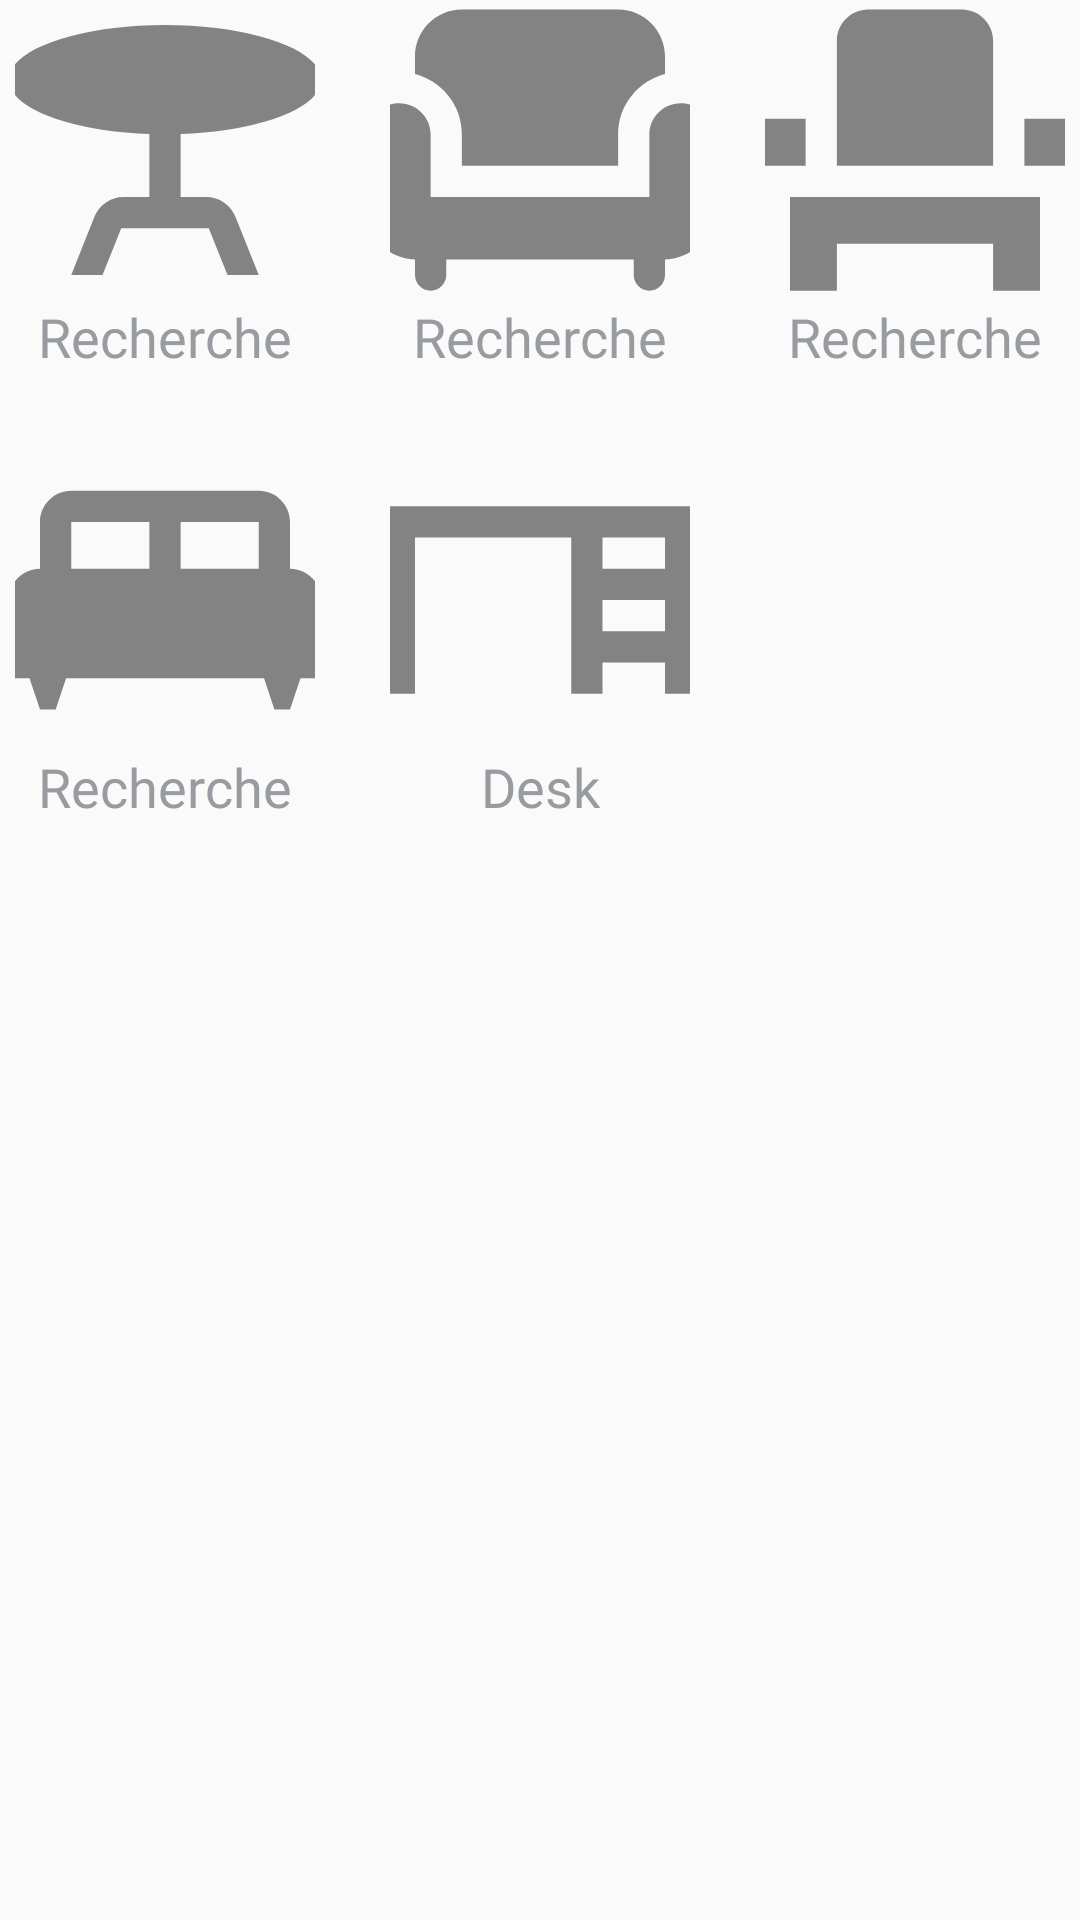

Reconstruct the res/layout file that produces this screen, plus the resources it refers to.
<!-- AndroidManifest.xml: application theme Theme.SirioFsociety -->
<!-- res/layout/explorer.xml -->
<?xml version="1.0" encoding="utf-8"?>
<androidx.constraintlayout.widget.ConstraintLayout xmlns:android="http://schemas.android.com/apk/res/android"
    xmlns:app="http://schemas.android.com/apk/res-auto"
    xmlns:tools="http://schemas.android.com/tools"
    android:orientation="vertical"
    android:layout_width="match_parent"
    android:layout_height="match_parent">

    <ImageView
        android:id="@+id/icon_table"
        android:layout_width="100dp"
        android:layout_height="100dp"
        android:layout_marginEnd="125dp"
        android:src="@drawable/ic_table"
        app:layout_constraintLeft_toRightOf="parent"
        app:layout_constraintTop_toTopOf="parent"
        app:layout_constraintEnd_toEndOf="@+id/icon_chair"/>

    <TextView
        style="@style/DefaultTextStyle"
        android:layout_width="wrap_content"
        android:layout_height="wrap_content"
        android:text="Recherche"
        app:layout_constraintEnd_toEndOf="@+id/icon_table"
        app:layout_constraintStart_toStartOf="@+id/icon_table"
        app:layout_constraintTop_toBottomOf="@id/icon_table" />

    <ImageView
        android:id="@+id/icon_chair"
        android:layout_width="100dp"
        android:layout_height="100dp"
        android:src="@drawable/ic_chair"
        app:layout_constraintLeft_toLeftOf="parent"
        app:layout_constraintRight_toRightOf="parent"
        app:layout_constraintTop_toTopOf="parent" />

    <TextView
        style="@style/DefaultTextStyle"
        android:layout_width="wrap_content"
        android:layout_height="wrap_content"
        android:text="Recherche"
        app:layout_constraintEnd_toEndOf="@+id/icon_chair"
        app:layout_constraintStart_toStartOf="@+id/icon_chair"
        app:layout_constraintTop_toBottomOf="@+id/icon_chair" />

    <ImageView
        android:id="@+id/icon_sofa"
        android:layout_width="100dp"
        android:layout_height="100dp"
        android:layout_marginStart="125dp"
        android:src="@drawable/ic_sofa"
        app:layout_constraintStart_toStartOf="@id/icon_chair"
        app:layout_constraintBaseline_toBottomOf="parent"
        app:layout_constraintLeft_toRightOf="parent"/>

    <TextView
        style="@style/DefaultTextStyle"
        android:layout_width="wrap_content"
        android:layout_height="wrap_content"
        android:text="Recherche"
        app:layout_constraintEnd_toEndOf="@+id/icon_sofa"
        app:layout_constraintStart_toStartOf="@+id/icon_sofa"
        app:layout_constraintTop_toBottomOf="@+id/icon_sofa" />

    <ImageView
        android:id="@+id/icon_armchair"
        android:layout_width="100dp"
        android:layout_height="100dp"
        android:layout_marginEnd="125dp"
        android:src="@drawable/ic_bed"
        app:layout_constraintLeft_toRightOf="parent"
        app:layout_constraintTop_toTopOf="@+id/icon_desk"
        app:layout_constraintEnd_toEndOf="@+id/icon_desk"/>

    <TextView
        style="@style/DefaultTextStyle"
        android:layout_width="wrap_content"
        android:layout_height="wrap_content"
        android:text="Recherche"
        app:layout_constraintEnd_toEndOf="@+id/icon_armchair"
        app:layout_constraintStart_toStartOf="@+id/icon_armchair"
        app:layout_constraintTop_toBottomOf="@+id/icon_armchair" />

    <ImageView
        android:id="@+id/icon_desk"
        android:layout_width="100dp"
        android:layout_height="100dp"
        android:layout_marginTop="50dp"
        android:src="@drawable/ic_desk"
        app:layout_constraintLeft_toLeftOf="parent"
        app:layout_constraintRight_toRightOf="parent"
        app:layout_constraintTop_toBottomOf="@+id/icon_chair" />

    <TextView
        style="@style/DefaultTextStyle"
        android:layout_width="wrap_content"
        android:layout_height="wrap_content"
        android:text="Desk"
        app:layout_constraintEnd_toEndOf="@+id/icon_desk"
        app:layout_constraintStart_toStartOf="@+id/icon_desk"
        app:layout_constraintTop_toBottomOf="@+id/icon_desk" />

</androidx.constraintlayout.widget.ConstraintLayout>
<!-- resources referenced by this layout -->
<resources>
  <!-- drawable ic_bed (drawable-anydpi) -->
  <vector xmlns:android="http://schemas.android.com/apk/res/android"
      android:width="24dp"
      android:height="24dp"
      android:viewportWidth="24"
      android:viewportHeight="24"
      android:tint="#333333"
      android:alpha="0.6">
    <group android:scaleX="1.25"
        android:scaleY="1.25"
        android:translateX="-3"
        android:translateY="-3">
      <path
          android:fillColor="@android:color/white"
          android:pathData="M20,10V7c0,-1.1 -0.9,-2 -2,-2H6C4.9,5 4,5.9 4,7v3c-1.1,0 -2,0.9 -2,2v5h1.33L4,19h1l0.67,-2h12.67L19,19h1l0.67,-2H22v-5C22,10.9 21.1,10 20,10zM11,10H6V7h5V10zM18,10h-5V7h5V10z"/>
    </group>
  </vector>
  <!-- drawable ic_desk (drawable-anydpi) -->
  <vector xmlns:android="http://schemas.android.com/apk/res/android"
      android:width="24dp"
      android:height="24dp"
      android:viewportWidth="24"
      android:viewportHeight="24"
      android:tint="#333333"
      android:alpha="0.6">
    <group android:scaleX="1.25"
        android:scaleY="1.25"
        android:translateX="-3"
        android:translateY="-3">
      <path
          android:fillColor="@android:color/white"
          android:pathData="M2,6v12h2V8h10v10h2v-2h4v2h2V6H2zM20,8v2h-4V8H20zM16,14v-2h4v2H16z"/>
    </group>
  </vector>
  <!-- drawable ic_sofa (drawable-anydpi) -->
  <vector xmlns:android="http://schemas.android.com/apk/res/android"
      android:width="24dp"
      android:height="24dp"
      android:viewportWidth="24"
      android:viewportHeight="24"
      android:tint="#333333"
      android:alpha="0.6">
    <group android:scaleX="1.25"
        android:scaleY="1.25"
        android:translateX="-3"
        android:translateY="-3">
      <path
          android:fillColor="@android:color/white"
          android:pathData="M4,18v3h3v-3h10v3h3v-6H4V18zM19,10h3v3h-3V10zM2,10h3v3H2V10zM17,13H7V5c0,-1.1 0.9,-2 2,-2h6c1.1,0 2,0.9 2,2V13z"/>
    </group>
  </vector>
  <!-- drawable ic_table (drawable-anydpi) -->
  <vector xmlns:android="http://schemas.android.com/apk/res/android"
      android:width="24dp"
      android:height="24dp"
      android:viewportWidth="24"
      android:viewportHeight="24"
      android:tint="#333333"
      android:alpha="0.6">
    <group android:scaleX="1.25"
        android:scaleY="1.25"
        android:translateX="-3"
        android:translateY="-3">
      <path
          android:fillColor="@android:color/white"
          android:pathData="M22,7.5C22,5.57 17.52,4 12,4S2,5.57 2,7.5c0,1.81 3.95,3.31 9,3.48V15H9.35c-0.82,0 -1.55,0.5 -1.86,1.26L6,20h2l1.2,-3h5.6l1.2,3h2l-1.5,-3.74C16.2,15.5 15.46,15 14.65,15H13v-4.02C18.05,10.81 22,9.31 22,7.5z"/>
    </group>
  </vector>
  <style name="DefaultTextStyle">
          <item name="android:textColor">@color/lightGray</item>
          <item name="android:textSize">18sp</item>
          <item name="android:fontFamily">@font/kanit</item>
      </style>
  <style name="Theme.SirioFsociety" parent="Theme.AppCompat.Light.NoActionBar">
          
          <item name="colorPrimary">@color/purple_500</item>
          <item name="colorPrimaryVariant">@color/purple_700</item>
          <item name="colorOnPrimary">@color/white</item>
          
          <item name="colorSecondary">@color/teal_200</item>
          <item name="colorSecondaryVariant">@color/teal_700</item>
          <item name="colorOnSecondary">@color/black</item>
          
          <item name="android:statusBarColor" tools:targetApi="l">?attr/colorPrimaryVariant</item>
          
      </style>
  <color name="lightGray">#989CA0</color>
  <color name="purple_500">#FF6200EE</color>
  <color name="purple_700">#FF3700B3</color>
  <color name="white">#FFFFFFFF</color>
  <color name="teal_200">#FF03DAC5</color>
  <color name="teal_700">#FF018786</color>
  <color name="black">#FF000000</color>
</resources>
